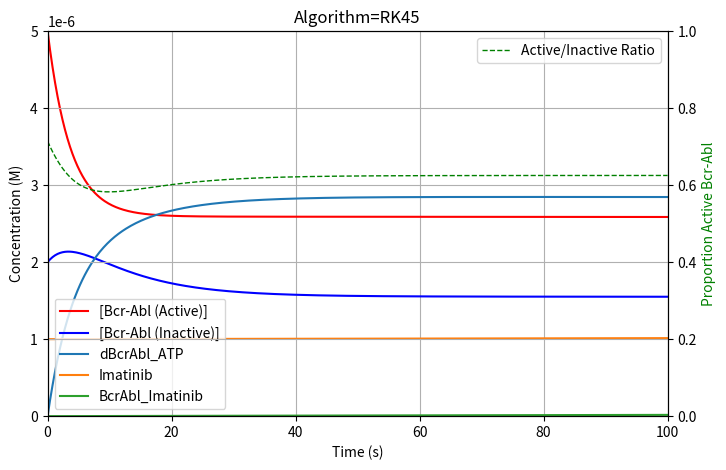
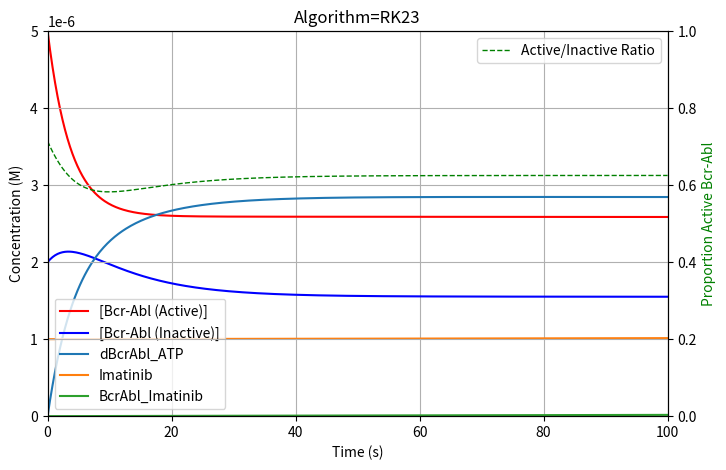
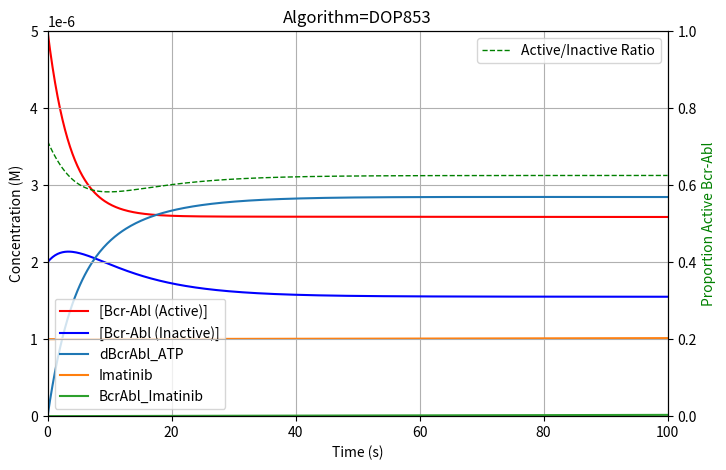
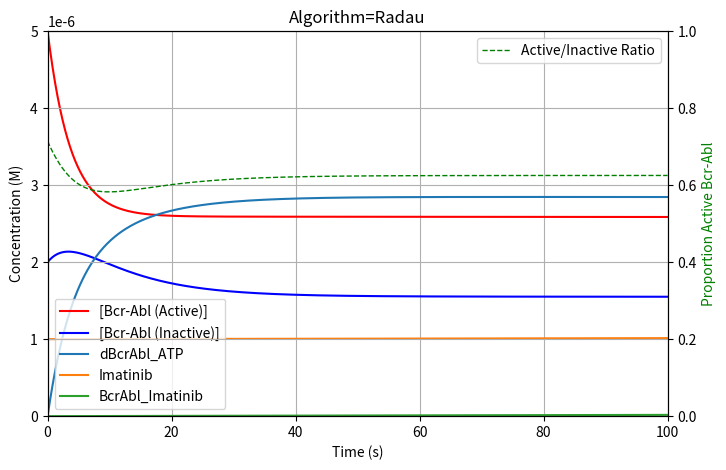
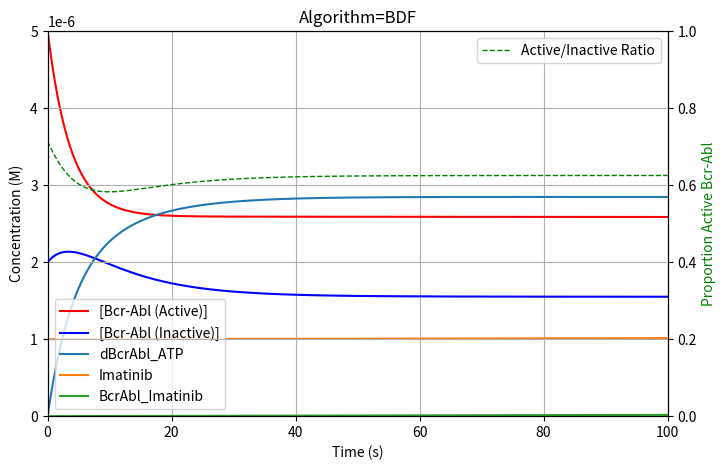
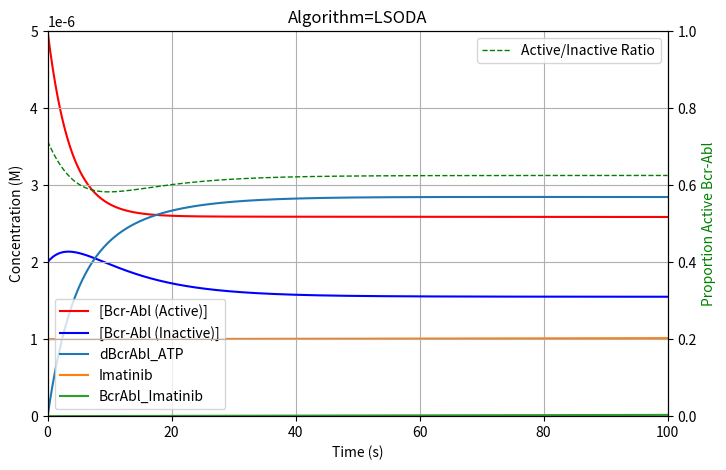

Write Python code to recreate these figures, in order.
import numpy as np
import matplotlib.pyplot as plt
from scipy.integrate import solve_ivp
import time

# Define reaction rate constants (assumed reasonable values)
k_plus1 = 0.1  # Activation rate of BCR-ABL (s⁻¹)
k_minus1 = 0.06  # Inactivation rate of BCR-ABL (s⁻¹)
k_on1 = 1e2  # ATP binding rate (M⁻¹s⁻¹)
k_off1 = 0.1  # ATP unbinding rate (s⁻¹)
k_on3 = 1e2  # Imatinib binding rate (M⁻¹s⁻¹)
k_off3 = 0.00  # Imatinib unbinding rate (s⁻¹)
Kintake = 3e-10 # Imatinib intake Ms⁻¹ (dosage 600mg or approx. 1.2 millimole daily)

# Initial concentrations (M)
BcrAbl_active_0 = 5e-6  # 5 μM
BcrAbl_inactive_0 = 2e-6  # 2 μM
ATP_0 = 1.1e-3  # 1 mM (intracellular ATP concentration)
BcrAbl_ATP_0 = 0  # No bound ATP at start
Imatinib_0 = 1e-6  # 1 μM
BcrAbl_Imatinib_0 = 0  # No Imatinib-bound BCR-ABL at start


# Define ODE system
def bcr_abl_kinetics(t, y):

    global iter
    BcrAbl_active, BcrAbl_inactive, BcrAbl_ATP, Imatinib, BcrAbl_Imatinib = y

    dBcrAbl_active = k_plus1 * BcrAbl_inactive - k_minus1 * BcrAbl_active - k_on1 * ATP_0 * BcrAbl_active + k_off1*BcrAbl_ATP
    dBcrAbl_inactive = k_minus1 * BcrAbl_active - k_plus1 * BcrAbl_inactive - k_on3 * BcrAbl_inactive * Imatinib

    dBcrAbl_ATP = k_on1 * BcrAbl_active * ATP_0 - k_off1 * BcrAbl_ATP

    dImatinib = Kintake - k_on3 * Imatinib * BcrAbl_inactive + k_off3 * BcrAbl_Imatinib
    dBcrAbl_Imatinib = k_on3 * BcrAbl_inactive * Imatinib - k_off3 * BcrAbl_Imatinib

    if debug>0:
        if (iter%10==0):
            print("+------------------------------------------------------------------------------------------------------------------------------------------------------------------+")
            print("|   Time     |      dBcrAbl_active         |     BcrAbl_inactiv          |        BcrAbl_ATP           |        Imatinib             |      BcrAbl_Imatinib        |")
            print("-------------------------------------------------------------------------------------------------------------------------------------------------------------------+")
            print("|            |  Value           Delta      |   Value        Delta        |   Value       Delta         |     Value       Delta       |   Value       Delta         |")
        print("| %10.3f | %13.3e %13.3e | %13.3e %13.3e | %13.3e %13.3e | %13.3e %13.3e | %13.3e %13.3e |" %
              (t, BcrAbl_active, dBcrAbl_active, BcrAbl_inactive, dBcrAbl_inactive, BcrAbl_ATP, dBcrAbl_ATP, Imatinib, dImatinib, BcrAbl_Imatinib, dBcrAbl_Imatinib), iter)
    iter+=1

    return [dBcrAbl_active, dBcrAbl_inactive, dBcrAbl_ATP, dImatinib, dBcrAbl_Imatinib]



def drawPlot(sol, use_log_scale, txt):
    # retrieve data from solver
    t = sol.t
    BcrAbl_active, BcrAbl_inactive, BcrAbl_ATP, Imatinib, BcrAbl_Imatinib = sol.y

    # calculate active/total ratio
    actRatio=BcrAbl_active/(BcrAbl_inactive+BcrAbl_active)

    # determine minima and maxima for scaling
    max_concentration=max(BcrAbl_active.max(), BcrAbl_inactive.max(), BcrAbl_ATP.max(), Imatinib.max(), BcrAbl_Imatinib.max())
    min_concentration=min(BcrAbl_active.min(), BcrAbl_inactive.min(), BcrAbl_ATP.min(), Imatinib.min(), BcrAbl_Imatinib.min())

    # Use a secondary y-axis, set x-axis gridlines on
#    fig, ax1 = plt.subplots(figsize=(10, 6))
    fig, ax1 = plt.subplots(figsize=(8, 5))

    plt.grid(axis='x')
    ax2 = ax1.twinx()

    # set limits
    ax1.set_xlim(0, t.max())
    ax1.set_ylim(0, max_concentration)
    ax2.set_ylim(0,1)

    # if a log scale is desired we need a small value for min, cannot be zero, with current data 5e-7 works nicely
    if use_log_scale==0:
        ax1.set_ylim(min_concentration, max_concentration)
    else:
        ax1.set_ylim(5e-7, max_concentration)
        ax1.set_yscale("log")

    # x-axis, 1st y-axis and curves
    ax1.set_xlabel("Time (s)")
    ax1.set_ylabel("Concentration (M)")
    ax1.plot(t, BcrAbl_active, label="[Bcr-Abl (Active)]", color="red")
    ax1.plot(t, BcrAbl_inactive, label="[Bcr-Abl (Inactive)]", color="blue")
    ax1.plot(t, BcrAbl_ATP, label="dBcrAbl_ATP")
    ax1.plot(t, Imatinib, label="Imatinib")
    ax1.plot(t, BcrAbl_Imatinib, label="BcrAbl_Imatinib")
    ax1.legend(loc='lower left')

    # 2nd y-axis and curves
    ax2.set_ylabel("Proportion Active Bcr-Abl", color='green')
    ax2.plot(t, actRatio, label="Active/Inactive Ratio", color="green", linestyle='dashed', lw=1)
    ax2.legend(loc='upper right')

#    plt.title("Kinetic Simulation of BCR-ABL Dynamics ("+txt+"K+1=%5.2f K-1=%5.2f)" % (k_plus1, k_minus1))
    plt.title(txt)
    plt.grid()
#    plt.show(block=False)
#    plt.pause(0.1)

'''
‘RK45’ (default): Explicit Runge-Kutta method of order 5(4) [1]. The error is controlled assuming accuracy of the fourth-order method, but steps are taken using the fifth-order accurate formula (local extrapolation is done). A quartic interpolation polynomial is used for the dense output [2]. Can be applied in the complex domain.
‘RK23’: Explicit Runge-Kutta method of order 3(2) [3]. The error is controlled assuming accuracy of the second-order method, but steps are taken using the third-order accurate formula (local extrapolation is done). A cubic Hermite polynomial is used for the dense output. Can be applied in the complex domain.
‘DOP853’: Explicit Runge-Kutta method of order 8 [13]. Python implementation of the “DOP853” algorithm originally written in Fortran [14]. A 7-th order interpolation polynomial accurate to 7-th order is used for the dense output. Can be applied in the complex domain.
‘Radau’: Implicit Runge-Kutta method of the Radau IIA family of order 5 [4]. The error is controlled with a third-order accurate embedded formula. A cubic polynomial which satisfies the collocation conditions is used for the dense output.
‘BDF’: Implicit multi-step variable-order (1 to 5) method based on a backward differentiation formula for the derivative approximation [5]. The implementation follows the one described in [6]. A quasi-constant step scheme is used and accuracy is enhanced using the NDF modification. Can be applied in the complex domain.
‘LSODA’: Adams/BDF method with automatic stiffness detection and switching [7], [8]. This is a wrapper of the Fortran solver from ODEPACK.
'''

# Only the last 3 "Radau","BDF","LSODA" seem to find stable solutions here
algorithms=["RK45","RK23","DOP853","Radau","BDF","LSODA"]

# sol = solve_ivp(bcr_abl_kinetics, t_span, y0, t_eval=t_eval, method='LSODA')
algo=0
# a few global variables
iter=0
use_log_scale=0
debug=1

# Time span for simulation (0 to 100s)
t_end=100
t_span = (0, t_end)
t_eval = np.linspace(0, t_end, 500)

# Initial conditions
y0 = [BcrAbl_active_0, BcrAbl_inactive_0, BcrAbl_ATP_0, Imatinib_0, BcrAbl_Imatinib_0]

while algo<len(algorithms):
    iter = 0
#    sol = solve_ivp(bcr_abl_kinetics, t_span, y0, t_eval=t_eval, method=algorithms[algo])
    sol = solve_ivp(bcr_abl_kinetics, t_span, y0, t_eval=t_eval, dense_output=True, method=algorithms[algo], max_step=t_end/2000)
    drawPlot(sol, use_log_scale, "Algorithm="+algorithms[algo])
    algo+=1

plt.show()
# time.sleep(10)
